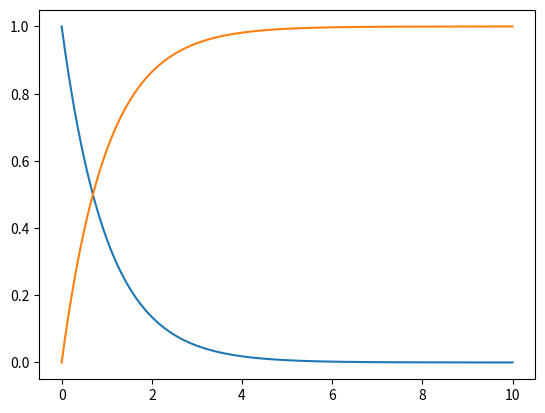

Python code for this plot:
from scipy.stats import expon
import numpy as np
import matplotlib.pyplot as plt 

expon_fix = expon()

x_values=np.linspace(0, 10, 10000)
y_values=expon_fix.pdf(x_values)
cdf=expon_fix.cdf(x_values)

fig, ax=plt.subplots (nrows=1, ncols=1)
ax.plot(x_values, y_values)
ax.plot(x_values, cdf)
plt.show()